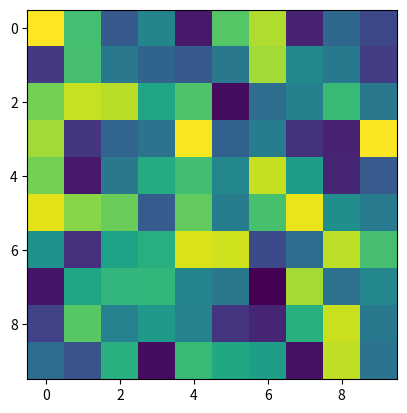

Python code for this plot: (Note: this script raises an exception after producing the figure.)
import numpy as np
import matplotlib.pyplot as plt
import matplotlib.animation as animation

matrix = np.random.rand(10, 10,100)

fig, ax = plt.subplots()
im = ax.imshow(matrix[:,:,0])

def update(frame):
    
    im.set_array(matrix[:,:,frame])
    return [im]

mat_anim = animation.FuncAnimation(fig, update, frames=100, blit=True)

FFwriter = animation.FFMpegWriter(fps=10)
mat_anim.save('animation.mp4', writer = FFwriter)
